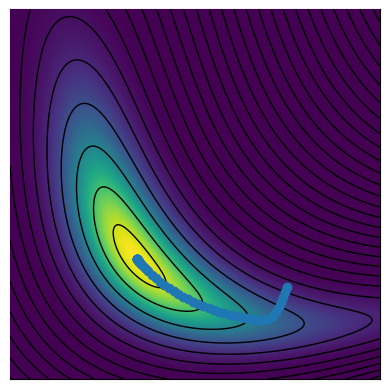

Generate this figure with matplotlib:
import math

import matplotlib.pyplot as plt
import numpy as np
from scipy import interpolate


TIME_STEP = .03


def main():
	x = np.linspace(-1, 1, 201)
	y = np.linspace(-1, 1, 201)
	X, Y = np.meshgrid(x, y, indexing="ij")
	angle = .9
	X_rot = X*np.cos(angle) - (Y + .1)*np.sin(angle)
	Y_rot = X*np.sin(angle) + (Y + .1)*np.cos(angle)
	Y_valley = -.4 + X_rot**2/2 + X_rot**3/6
	Z = 20*(Y_rot - Y_valley)**2 + 2*X_rot**2
	cost_func = interpolate.RectBivariateSpline(x, y, Z)
	grad_x_func = cost_func.partial_derivative(1, 0)
	grad_y_func = cost_func.partial_derivative(0, 1)

	start = (.5, -.5)

	points = gradient_descent(grad_x_func, grad_y_func, start)

	plt.imshow(np.exp(-Z).T, extent=(-1.005, 1.005, -1.005, 1.005), vmin=0, vmax=1, origin="lower", zorder=10)
	plt.contour(x, y, np.sqrt(Z).T, levels=np.arange(0, np.max(Z), .3), colors="k", linewidths=1, zorder=20)
	plt.plot(points[:, 0], points[:, 1], "-o", zorder=30)
	plt.axis([-1, 1, -1, 1])
	plt.xticks([])
	plt.yticks([])
	plt.show()


def gradient_descent(grad_x_func, grad_y_func, start):
	steps_per_step = 10
	state = np.array(start)
	history = [start]
	for i in range(math.ceil(1.5/TIME_STEP*steps_per_step)):
		gradient = np.array([grad_x_func(*state)[0, 0], grad_y_func(*state)[0, 0]])
		velocity = -gradient/max(.5, np.hypot(*gradient))
		state = state + velocity*TIME_STEP/steps_per_step
		if (i + 1)%steps_per_step == 0:
			history.append(state)
	return np.array(history)


if __name__ == "__main__":
	main()
